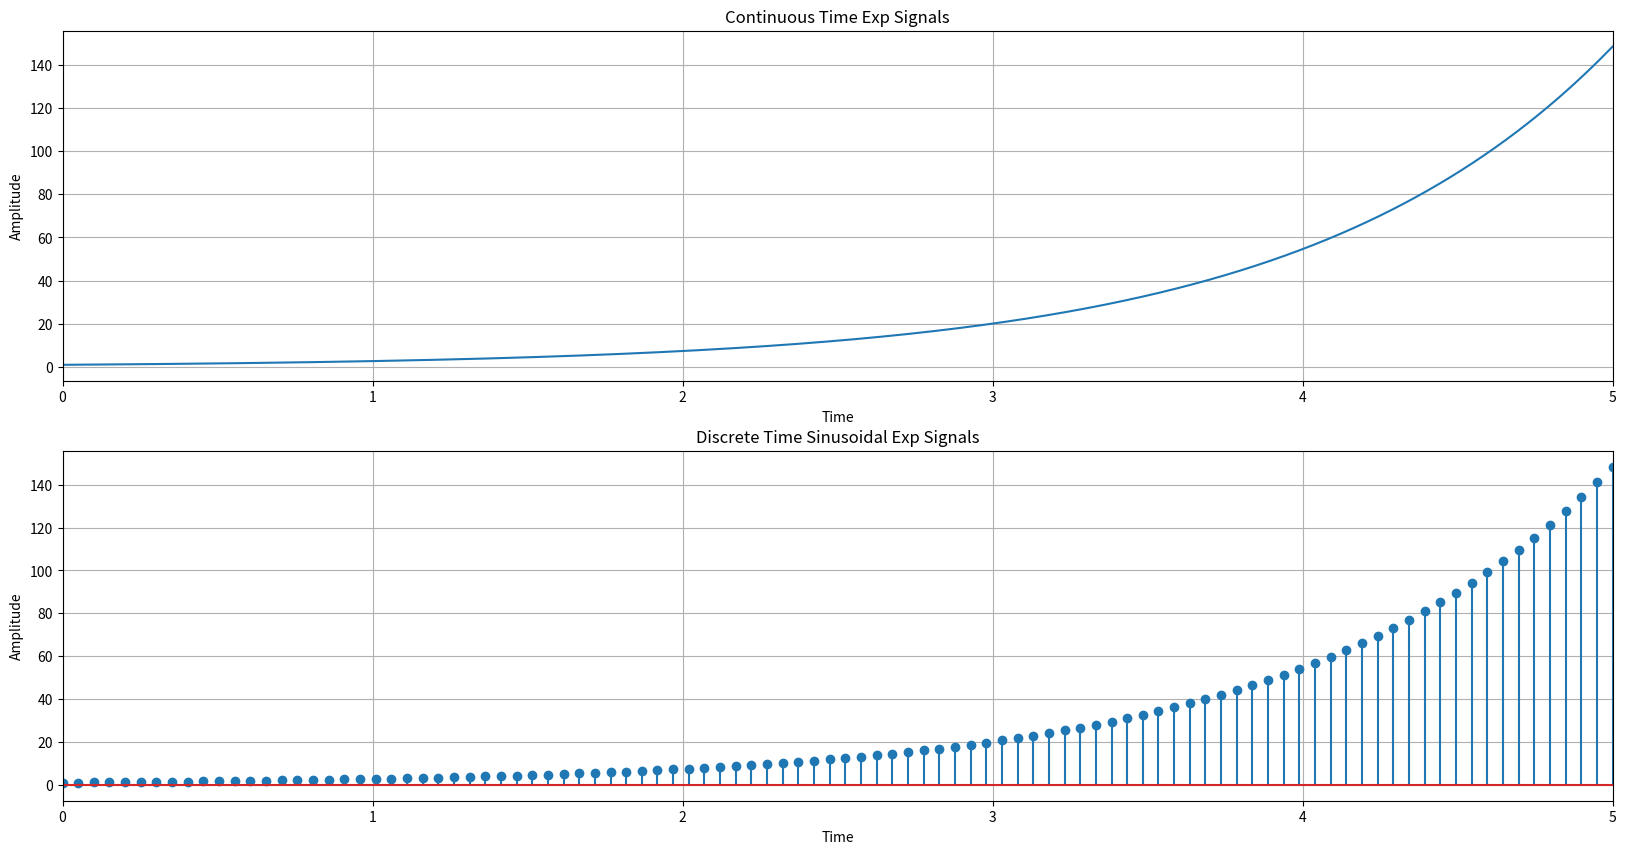

Write Python code to recreate this figure.
import numpy as np 
import matplotlib.pyplot as plt 

constant = 1

time = np.linspace(0, 5, 1000)
d_time = np.linspace(0, 5, 100)

amp = np.exp(constant * time)
d_amp = np.exp(constant * d_time)


plt.figure(figsize=(20, 10))

plt.subplot(2, 1, 1)
plt.plot(time, amp)
plt.title('Continuous Time Exp Signals')
plt.xlabel('Time')
plt.ylabel('Amplitude')
plt.xlim(0, 5)
plt.grid(True)

plt.subplot(2, 1, 2)
plt.stem(d_time, d_amp)
plt.title('Discrete Time Sinusoidal Exp Signals')
plt.xlabel('Time')
plt.ylabel('Amplitude')
plt.xlim(0, 5)
plt.grid(True)

plt.savefig('exponentialsignal.png')